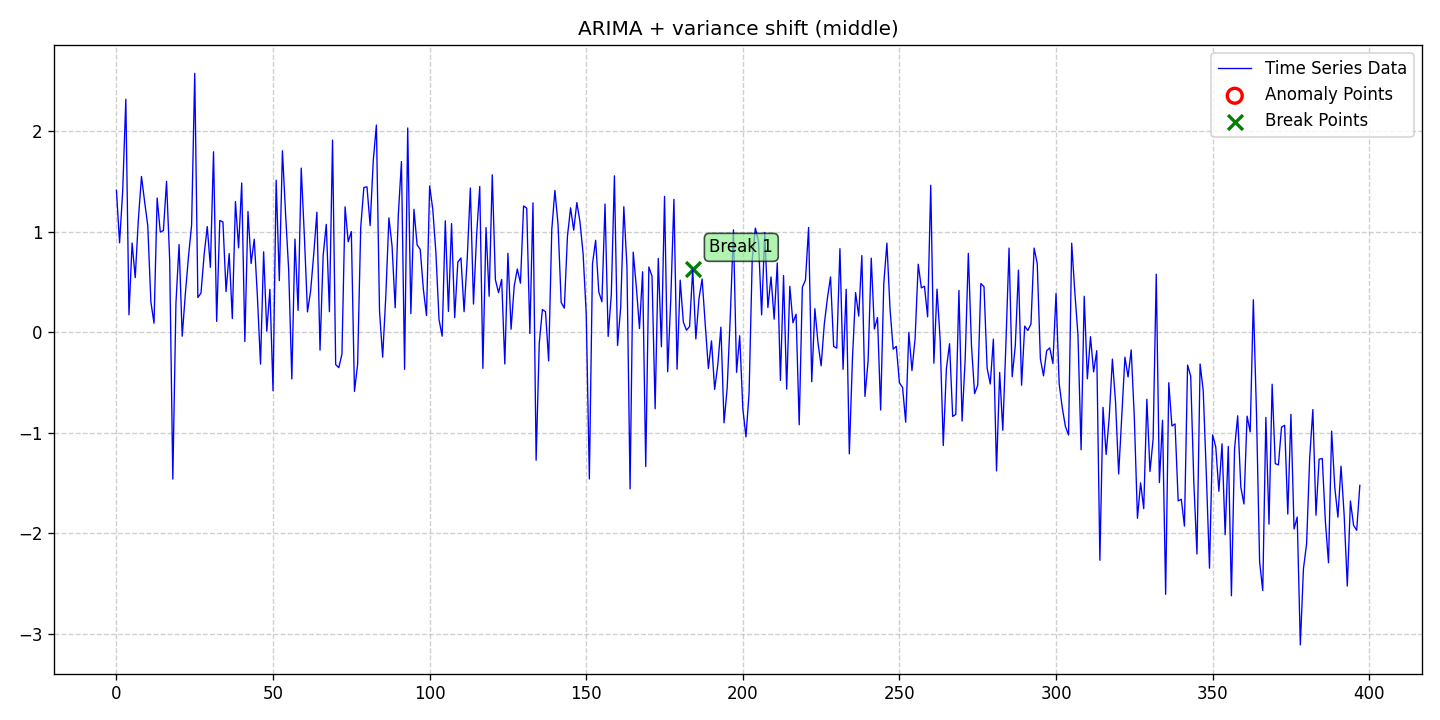

The table this chart was drawn from, first rows:
date, data, stationary, det_lin_up, det_lin_down, det_quad, det_cubic, det_exp, det_damped, stoc_trend, volatility, single_seas, multiple_seas, point_anom_single, point_anom_multi, collect_anom, context_anom, mean_shift, var_shift, trend_shift, point_anom_count, point_anom_location, point_anom_point, collect_anom_count
2020-01-01, 1.413, 0, 0, 0, 0, 0, 0, 0, 1, 0, 0, 0, 0, 0, 0, 0, 0, 1, 0, 0, none, , 0
2020-01-02, 0.8913, 0, 0, 0, 0, 0, 0, 0, 1, 0, 0, 0, 0, 0, 0, 0, 0, 1, 0, 0, none, , 0
2020-01-03, 1.409, 0, 0, 0, 0, 0, 0, 0, 1, 0, 0, 0, 0, 0, 0, 0, 0, 1, 0, 0, none, , 0
2020-01-04, 2.321, 0, 0, 0, 0, 0, 0, 0, 1, 0, 0, 0, 0, 0, 0, 0, 0, 1, 0, 0, none, , 0
2020-01-05, 0.1742, 0, 0, 0, 0, 0, 0, 0, 1, 0, 0, 0, 0, 0, 0, 0, 0, 1, 0, 0, none, , 0
2020-01-06, 0.8893, 0, 0, 0, 0, 0, 0, 0, 1, 0, 0, 0, 0, 0, 0, 0, 0, 1, 0, 0, none, , 0
2020-01-07, 0.5441, 0, 0, 0, 0, 0, 0, 0, 1, 0, 0, 0, 0, 0, 0, 0, 0, 1, 0, 0, none, , 0
2020-01-08, 1.124, 0, 0, 0, 0, 0, 0, 0, 1, 0, 0, 0, 0, 0, 0, 0, 0, 1, 0, 0, none, , 0
2020-01-09, 1.552, 0, 0, 0, 0, 0, 0, 0, 1, 0, 0, 0, 0, 0, 0, 0, 0, 1, 0, 0, none, , 0
2020-01-10, 1.3, 0, 0, 0, 0, 0, 0, 0, 1, 0, 0, 0, 0, 0, 0, 0, 0, 1, 0, 0, none, , 0
2020-01-11, 1.064, 0, 0, 0, 0, 0, 0, 0, 1, 0, 0, 0, 0, 0, 0, 0, 0, 1, 0, 0, none, , 0
2020-01-12, 0.3021, 0, 0, 0, 0, 0, 0, 0, 1, 0, 0, 0, 0, 0, 0, 0, 0, 1, 0, 0, none, , 0
2020-01-13, 0.0906, 0, 0, 0, 0, 0, 0, 0, 1, 0, 0, 0, 0, 0, 0, 0, 0, 1, 0, 0, none, , 0
2020-01-14, 1.337, 0, 0, 0, 0, 0, 0, 0, 1, 0, 0, 0, 0, 0, 0, 0, 0, 1, 0, 0, none, , 0
2020-01-15, 0.9982, 0, 0, 0, 0, 0, 0, 0, 1, 0, 0, 0, 0, 0, 0, 0, 0, 1, 0, 0, none, , 0
2020-01-16, 1.013, 0, 0, 0, 0, 0, 0, 0, 1, 0, 0, 0, 0, 0, 0, 0, 0, 1, 0, 0, none, , 0
2020-01-17, 1.503, 0, 0, 0, 0, 0, 0, 0, 1, 0, 0, 0, 0, 0, 0, 0, 0, 1, 0, 0, none, , 0
2020-01-18, 0.7194, 0, 0, 0, 0, 0, 0, 0, 1, 0, 0, 0, 0, 0, 0, 0, 0, 1, 0, 0, none, , 0
2020-01-19, -1.461, 0, 0, 0, 0, 0, 0, 0, 1, 0, 0, 0, 0, 0, 0, 0, 0, 1, 0, 0, none, , 0
2020-01-20, 0.2919, 0, 0, 0, 0, 0, 0, 0, 1, 0, 0, 0, 0, 0, 0, 0, 0, 1, 0, 0, none, , 0
2020-01-21, 0.8737, 0, 0, 0, 0, 0, 0, 0, 1, 0, 0, 0, 0, 0, 0, 0, 0, 1, 0, 0, none, , 0
2020-01-22, -0.03862, 0, 0, 0, 0, 0, 0, 0, 1, 0, 0, 0, 0, 0, 0, 0, 0, 1, 0, 0, none, , 0
2020-01-23, 0.3817, 0, 0, 0, 0, 0, 0, 0, 1, 0, 0, 0, 0, 0, 0, 0, 0, 1, 0, 0, none, , 0
2020-01-24, 0.753, 0, 0, 0, 0, 0, 0, 0, 1, 0, 0, 0, 0, 0, 0, 0, 0, 1, 0, 0, none, , 0
2020-01-25, 1.067, 0, 0, 0, 0, 0, 0, 0, 1, 0, 0, 0, 0, 0, 0, 0, 0, 1, 0, 0, none, , 0
2020-01-26, 2.578, 0, 0, 0, 0, 0, 0, 0, 1, 0, 0, 0, 0, 0, 0, 0, 0, 1, 0, 0, none, , 0
2020-01-27, 0.3464, 0, 0, 0, 0, 0, 0, 0, 1, 0, 0, 0, 0, 0, 0, 0, 0, 1, 0, 0, none, , 0
2020-01-28, 0.3924, 0, 0, 0, 0, 0, 0, 0, 1, 0, 0, 0, 0, 0, 0, 0, 0, 1, 0, 0, none, , 0
2020-01-29, 0.7735, 0, 0, 0, 0, 0, 0, 0, 1, 0, 0, 0, 0, 0, 0, 0, 0, 1, 0, 0, none, , 0
2020-01-30, 1.053, 0, 0, 0, 0, 0, 0, 0, 1, 0, 0, 0, 0, 0, 0, 0, 0, 1, 0, 0, none, , 0
2020-01-31, 0.6475, 0, 0, 0, 0, 0, 0, 0, 1, 0, 0, 0, 0, 0, 0, 0, 0, 1, 0, 0, none, , 0
2020-02-01, 1.798, 0, 0, 0, 0, 0, 0, 0, 1, 0, 0, 0, 0, 0, 0, 0, 0, 1, 0, 0, none, , 0
2020-02-02, 0.1084, 0, 0, 0, 0, 0, 0, 0, 1, 0, 0, 0, 0, 0, 0, 0, 0, 1, 0, 0, none, , 0
2020-02-03, 1.113, 0, 0, 0, 0, 0, 0, 0, 1, 0, 0, 0, 0, 0, 0, 0, 0, 1, 0, 0, none, , 0
2020-02-04, 1.1, 0, 0, 0, 0, 0, 0, 0, 1, 0, 0, 0, 0, 0, 0, 0, 0, 1, 0, 0, none, , 0
2020-02-05, 0.4053, 0, 0, 0, 0, 0, 0, 0, 1, 0, 0, 0, 0, 0, 0, 0, 0, 1, 0, 0, none, , 0
2020-02-06, 0.784, 0, 0, 0, 0, 0, 0, 0, 1, 0, 0, 0, 0, 0, 0, 0, 0, 1, 0, 0, none, , 0
2020-02-07, 0.1377, 0, 0, 0, 0, 0, 0, 0, 1, 0, 0, 0, 0, 0, 0, 0, 0, 1, 0, 0, none, , 0
2020-02-08, 1.302, 0, 0, 0, 0, 0, 0, 0, 1, 0, 0, 0, 0, 0, 0, 0, 0, 1, 0, 0, none, , 0
2020-02-09, 0.8409, 0, 0, 0, 0, 0, 0, 0, 1, 0, 0, 0, 0, 0, 0, 0, 0, 1, 0, 0, none, , 0
2020-02-10, 1.487, 0, 0, 0, 0, 0, 0, 0, 1, 0, 0, 0, 0, 0, 0, 0, 0, 1, 0, 0, none, , 0
2020-02-11, -0.09232, 0, 0, 0, 0, 0, 0, 0, 1, 0, 0, 0, 0, 0, 0, 0, 0, 1, 0, 0, none, , 0
2020-02-12, 1.203, 0, 0, 0, 0, 0, 0, 0, 1, 0, 0, 0, 0, 0, 0, 0, 0, 1, 0, 0, none, , 0
2020-02-13, 0.6852, 0, 0, 0, 0, 0, 0, 0, 1, 0, 0, 0, 0, 0, 0, 0, 0, 1, 0, 0, none, , 0
2020-02-14, 0.9273, 0, 0, 0, 0, 0, 0, 0, 1, 0, 0, 0, 0, 0, 0, 0, 0, 1, 0, 0, none, , 0
2020-02-15, 0.3608, 0, 0, 0, 0, 0, 0, 0, 1, 0, 0, 0, 0, 0, 0, 0, 0, 1, 0, 0, none, , 0
2020-02-16, -0.3165, 0, 0, 0, 0, 0, 0, 0, 1, 0, 0, 0, 0, 0, 0, 0, 0, 1, 0, 0, none, , 0
2020-02-17, 0.8014, 0, 0, 0, 0, 0, 0, 0, 1, 0, 0, 0, 0, 0, 0, 0, 0, 1, 0, 0, none, , 0
2020-02-18, 0.01154, 0, 0, 0, 0, 0, 0, 0, 1, 0, 0, 0, 0, 0, 0, 0, 0, 1, 0, 0, none, , 0
2020-02-19, 0.428, 0, 0, 0, 0, 0, 0, 0, 1, 0, 0, 0, 0, 0, 0, 0, 0, 1, 0, 0, none, , 0
2020-02-20, -0.5819, 0, 0, 0, 0, 0, 0, 0, 1, 0, 0, 0, 0, 0, 0, 0, 0, 1, 0, 0, none, , 0
2020-02-21, 1.514, 0, 0, 0, 0, 0, 0, 0, 1, 0, 0, 0, 0, 0, 0, 0, 0, 1, 0, 0, none, , 0
2020-02-22, 0.5142, 0, 0, 0, 0, 0, 0, 0, 1, 0, 0, 0, 0, 0, 0, 0, 0, 1, 0, 0, none, , 0
2020-02-23, 1.808, 0, 0, 0, 0, 0, 0, 0, 1, 0, 0, 0, 0, 0, 0, 0, 0, 1, 0, 0, none, , 0
2020-02-24, 1.181, 0, 0, 0, 0, 0, 0, 0, 1, 0, 0, 0, 0, 0, 0, 0, 0, 1, 0, 0, none, , 0
2020-02-25, 0.618, 0, 0, 0, 0, 0, 0, 0, 1, 0, 0, 0, 0, 0, 0, 0, 0, 1, 0, 0, none, , 0
2020-02-26, -0.4649, 0, 0, 0, 0, 0, 0, 0, 1, 0, 0, 0, 0, 0, 0, 0, 0, 1, 0, 0, none, , 0
2020-02-27, 0.9284, 0, 0, 0, 0, 0, 0, 0, 1, 0, 0, 0, 0, 0, 0, 0, 0, 1, 0, 0, none, , 0
2020-02-28, 0.218, 0, 0, 0, 0, 0, 0, 0, 1, 0, 0, 0, 0, 0, 0, 0, 0, 1, 0, 0, none, , 0
2020-02-29, 1.635, 0, 0, 0, 0, 0, 0, 0, 1, 0, 0, 0, 0, 0, 0, 0, 0, 1, 0, 0, none, , 0
... 338 more rows
